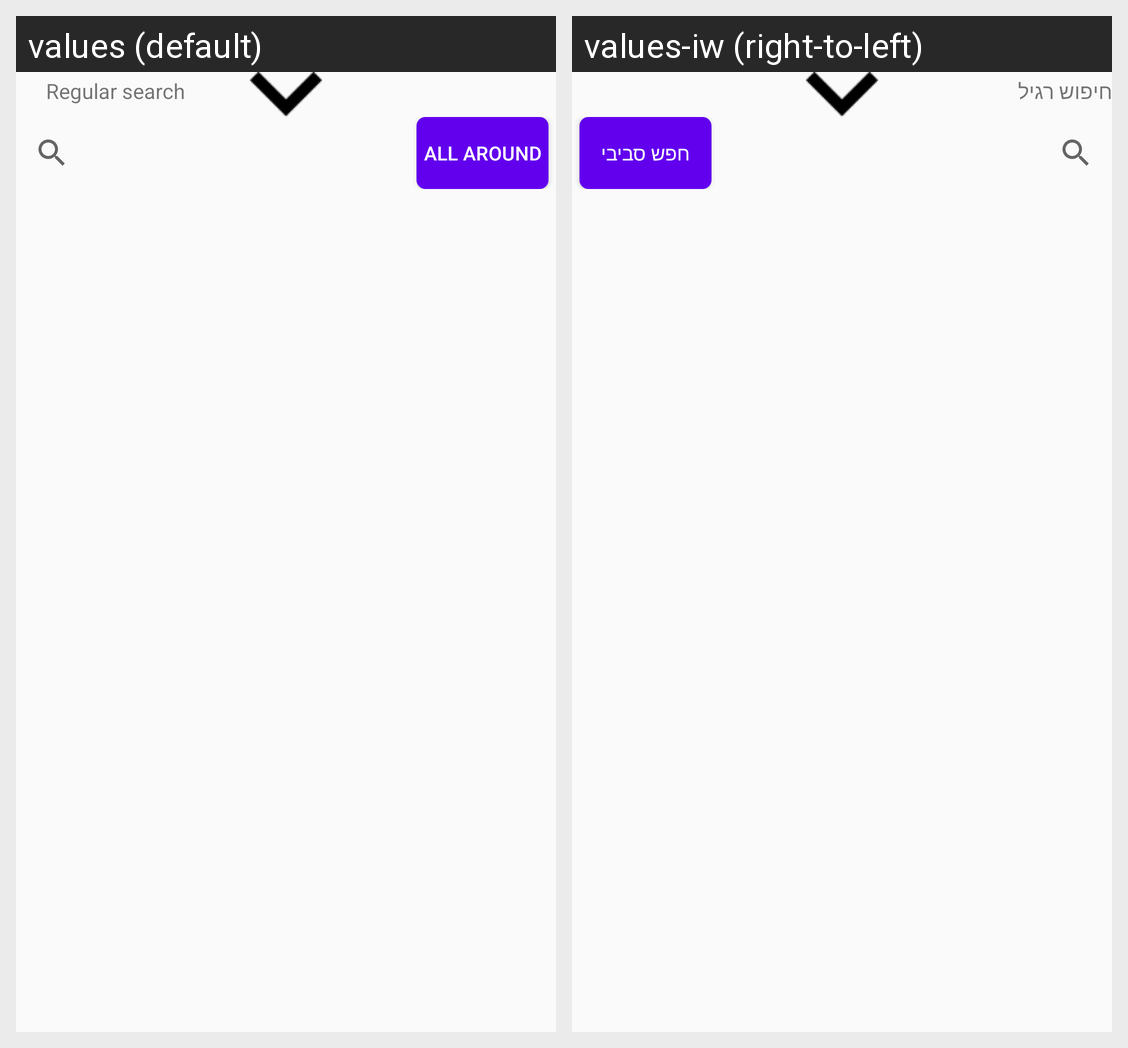

The same Android screen rendered under two of its app's locales, left to right. List the strings drawn on it with the default value and each locale's translation.
Android screen res/layout/fragment_search.xml rendered under 2 locales, left to right: values (default), values-iw (right-to-left). Device: Nexus 5 (rendered at 1080×1920; each locale shown at half size, 540×960, under a caption strip naming it); theme AppTheme.
Strings drawn on this screen, with the default value and each locale's value (text and hints the layout hard-codes, and strings that could not be matched under every locale, appear in the picture but are not listed):

regular_search
  values: Regular search
  values-iw: חיפוש רגיל

all_around
  values: All Around
  values-iw: חפש סביבי
